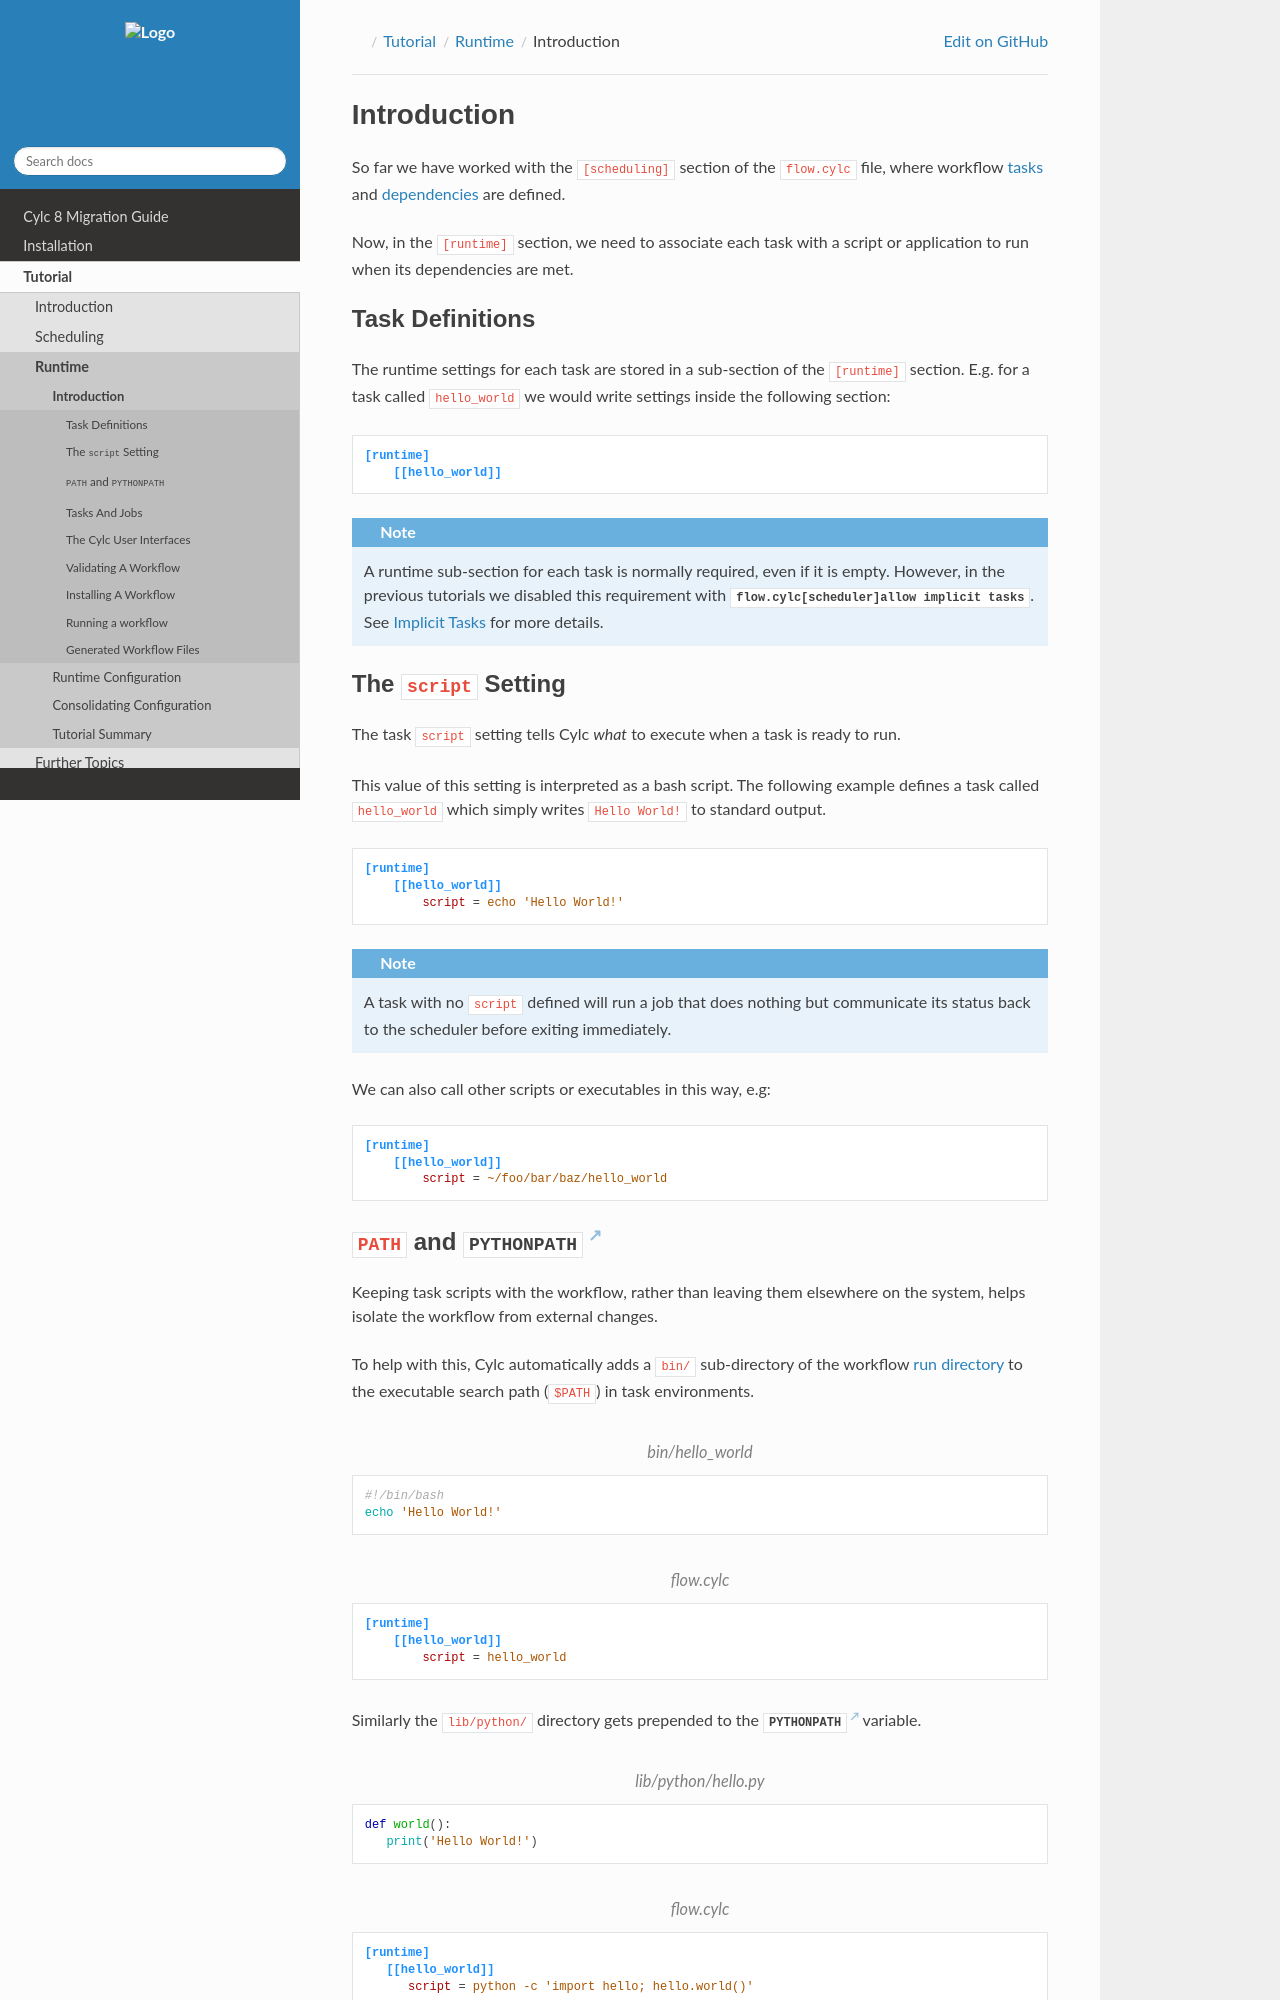

repository: cylc/cylc-doc · page: nightly_8.8/html/tutorial/runtime/introduction.html · generator: jekyll

.. _tutorial-cylc-runtime-introduction:

Introduction
============

.. ifnotslides::

   So far we have worked with the ``[scheduling]`` section of the ``flow.cylc``
   file, where workflow :term:`tasks <task>` and :term:`dependencies
   <dependency>` are defined.

   Now, in the ``[runtime]`` section, we need to associate each task with a
   script or application to run when its dependencies are met.

.. ifslides::

   ``[scheduling]``
      Defines the workflow in terms of :term:`tasks <task>` and
      :term:`dependencies <dependency>`.
   ``[runtime]``
      Determines what runs, where, and how it runs, for each task.

Task Definitions
----------------

.. ifnotslides::

   The runtime settings for each task are stored in a sub-section of the
   ``[runtime]`` section. E.g. for a task called ``hello_world`` we would write
   settings inside the following section:

.. code-block:: cylc

   [runtime]
       [[hello_world]]

.. note::

   A runtime sub-section for each task is normally required, even if it is
   empty. However, in the previous tutorials we disabled this requirement
   with :cylc:conf:`flow.cylc[scheduler]allow implicit tasks`.
   See :ref:`ImplicitTasks` for more details.


The ``script`` Setting
----------------------

.. ifnotslides::

   The task ``script`` setting tells Cylc *what* to execute when a task is
   ready to run.

   This value of this setting is interpreted as a bash script. The following
   example defines a task called ``hello_world`` which simply writes ``Hello
   World!`` to standard output.

.. code-block:: cylc

   [runtime]
       [[hello_world]]
           script = echo 'Hello World!'

.. note::

   A task with no ``script`` defined will run a job that does nothing but
   communicate its status back to the scheduler before exiting immediately.


We can also call other scripts or executables in this way, e.g:

.. code-block:: cylc

   [runtime]
       [[hello_world]]
           script = ~/foo/bar/baz/hello_world


``PATH`` and :envvar:`PYTHONPATH`
---------------------------------

.. ifnotslides::

   Keeping task scripts with the workflow, rather than leaving them elsewhere on
   the system, helps isolate the workflow from external changes.

   To help with this, Cylc automatically adds a ``bin/`` sub-directory of the
   workflow :term:`run directory` to the executable search path (``$PATH``)
   in task environments.

.. code-block:: bash
   :caption: bin/hello_world

   #!/bin/bash
   echo 'Hello World!'

.. code-block:: cylc
   :caption: flow.cylc

   [runtime]
       [[hello_world]]
           script = hello_world

.. nextslide::

.. ifnotslides::

   Similarly the ``lib/python/`` directory gets prepended to the
   :envvar:`PYTHONPATH` variable.

.. code-block:: python
   :caption: lib/python/hello.py

   def world():
      print('Hello World!')

.. code-block:: cylc
   :caption: flow.cylc

   [runtime]
      [[hello_world]]
         script = python -c 'import hello; hello.world()'


.. _tutorial-tasks-and-jobs:
